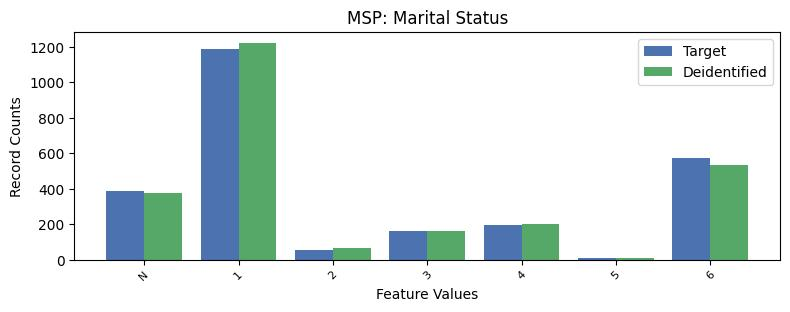

The file beside this chart, header and first rows:
, MSP, count_target, count_deidentified
0, 1, 1188, 1222
1, 6, 573, 535
2, -1, 385, 377
3, 4, 197, 204
4, 3, 160, 163
5, 2, 53, 67
6, 5, 12, 9
